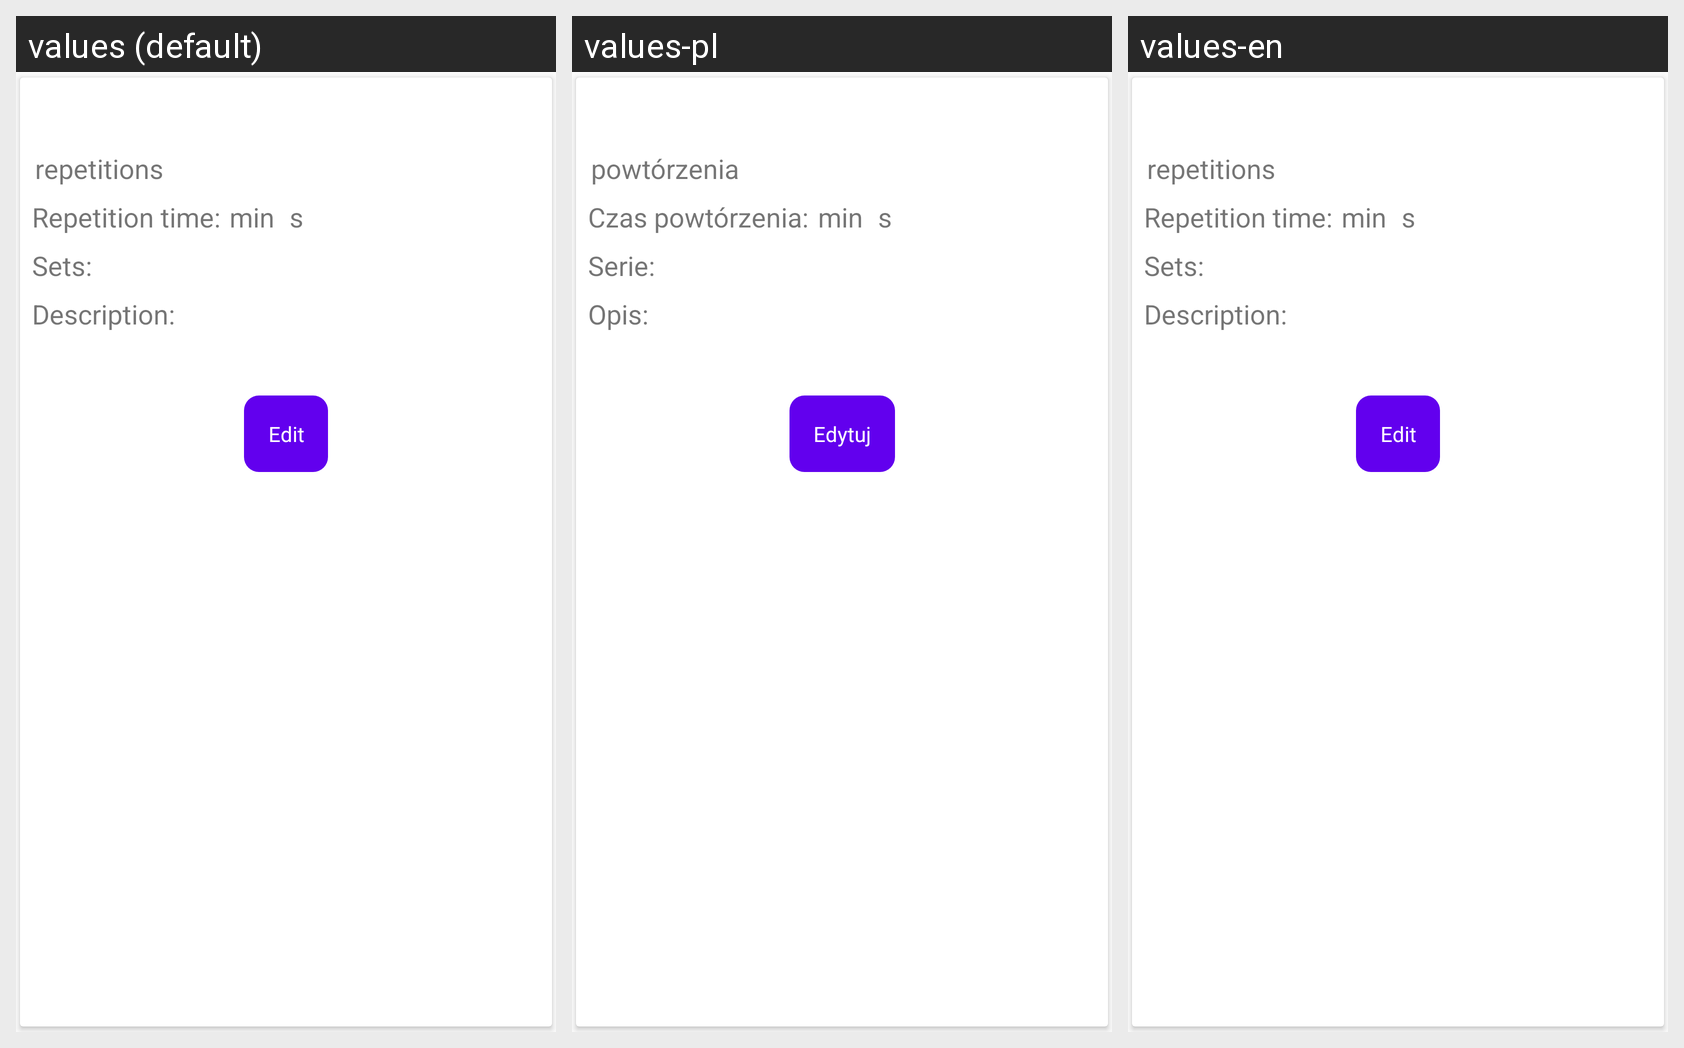

For this localized Android screen grid, give each drawn string resource with its value in every locale shown.
Android screen res/layout/exercises_item.xml rendered under 3 locales, left to right: values (default), values-pl, values-en. Device: Nexus 5 (rendered at 1080×1920; each locale shown at half size, 540×960, under a caption strip naming it); theme AppTheme.
Strings drawn on this screen, with the default value and each locale's value (text and hints the layout hard-codes, and strings that could not be matched under every locale, appear in the picture but are not listed):

repetitions
  values: repetitions
  values-pl: powtórzenia
  values-en: repetitions

description_label
  values: Description:
  values-pl: Opis:
  values-en: Description:

edit
  values: Edit
  values-pl: Edytuj
  values-en: Edit

repetition_time
  values: Repetition time:
  values-pl: Czas powtórzenia:
  values-en: Repetition time:

min
  values: min
  values-pl: min
  values-en: min

second_abbreviation
  values: s
  values-pl: s
  values-en: s

sets
  values: Sets:
  values-pl: Serie:
  values-en: Sets:
